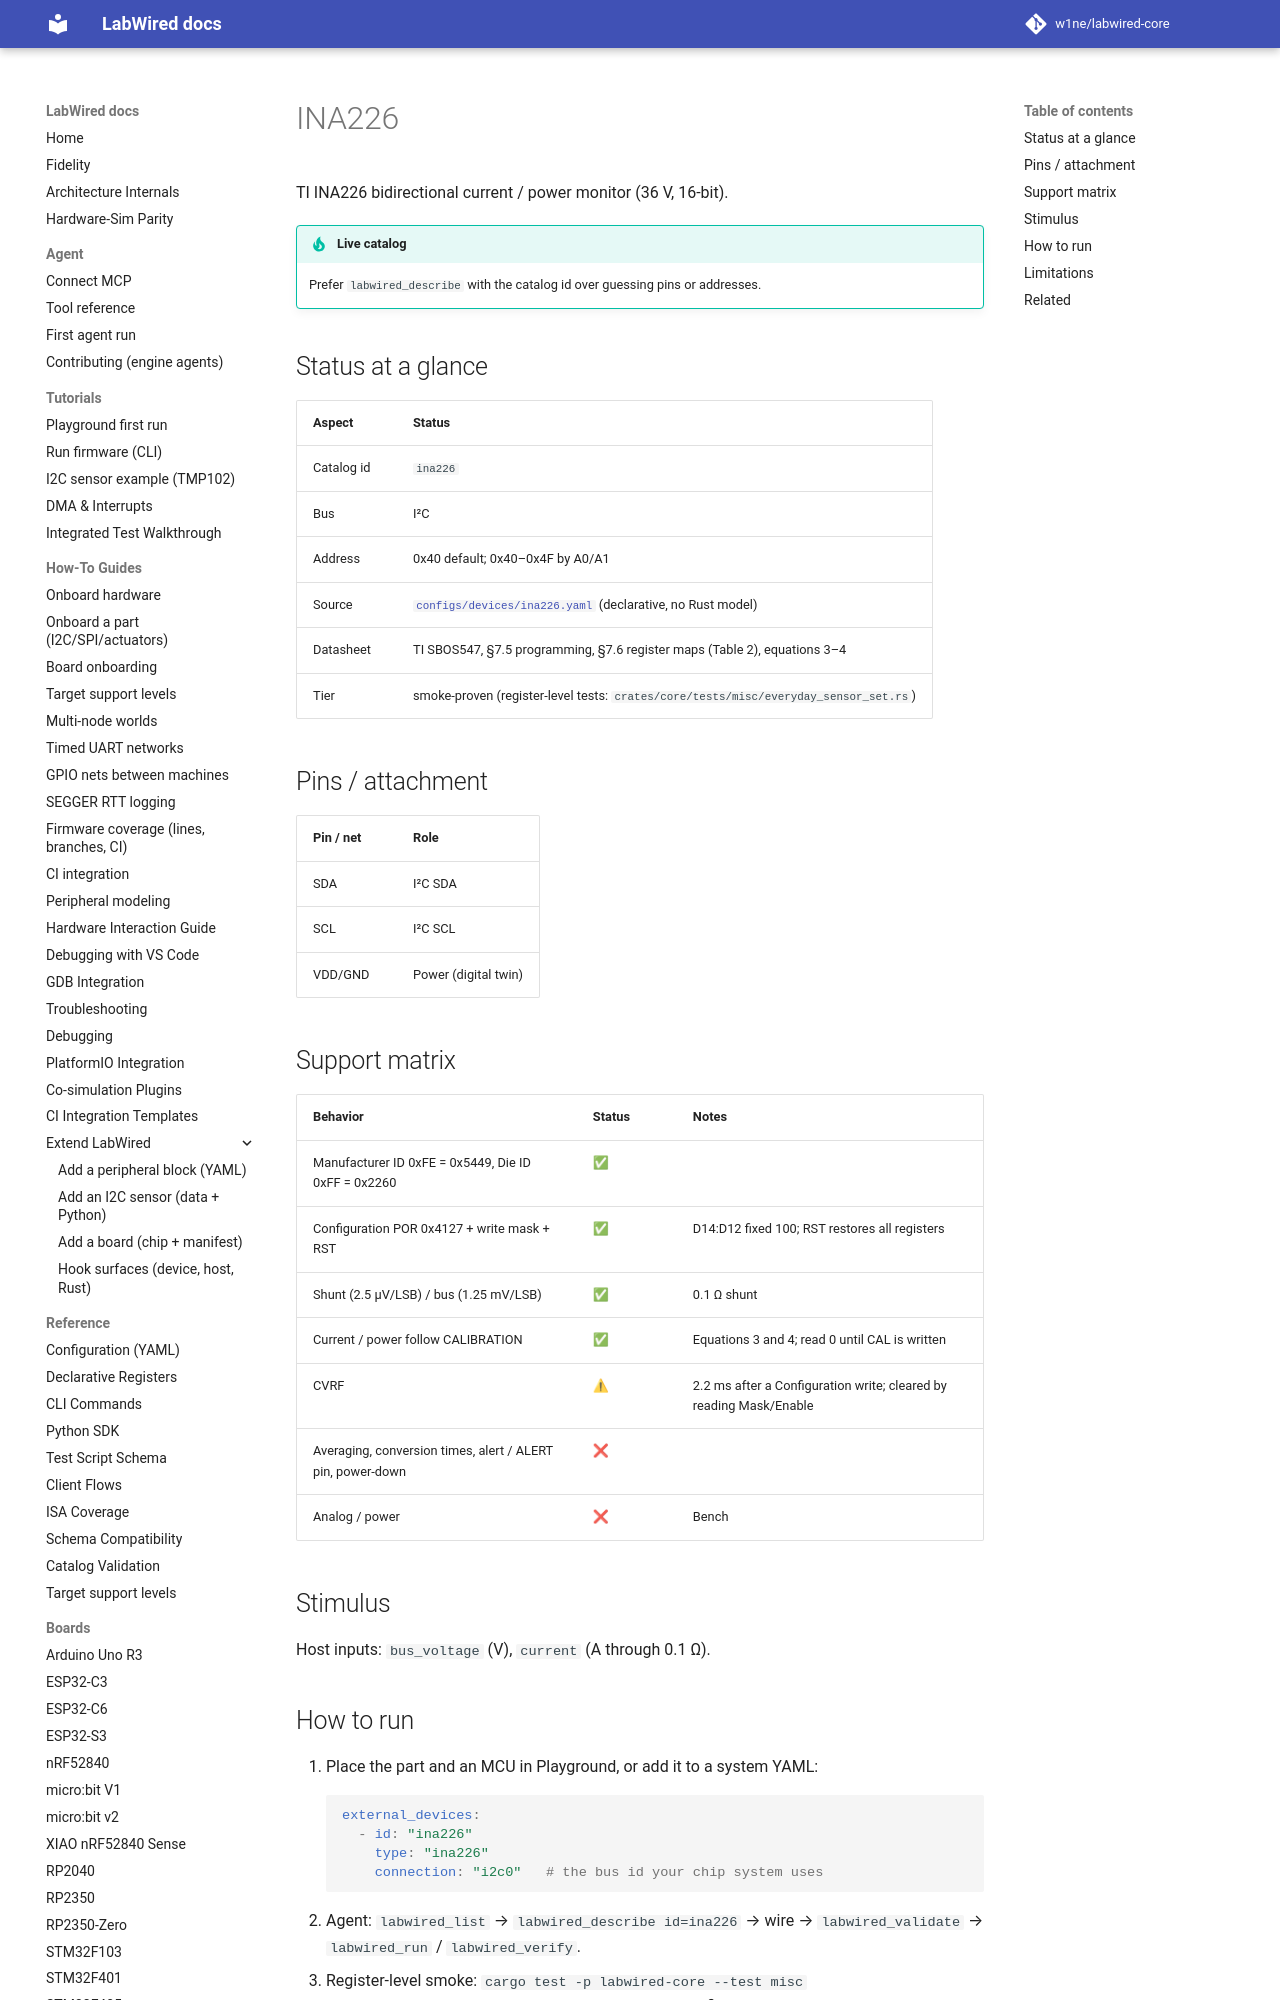

repository: CrispStrobe/labwired-core · page: parts/ina226/index.html · generator: mkdocs

# INA226

TI INA226 bidirectional current / power monitor (36 V, 16-bit).

!!! tip "Live catalog"
    Prefer `labwired_describe` with the catalog id over guessing pins or addresses.

## Status at a glance

| Aspect | Status |
|--------|--------|
| Catalog id | `ina226` |
| Bus | I²C |
| Address | 0x40 default; 0x40–0x4F by A0/A1 |
| Source | [`configs/devices/ina226.yaml`](../../configs/devices/ina226.yaml) (declarative, no Rust model) |
| Datasheet | TI SBOS547, §7.5 programming, §7.6 register maps (Table 2), equations 3–4 |
| Tier | smoke-proven (register-level tests: `crates/core/tests/misc/everyday_sensor_set.rs`) |

## Pins / attachment

| Pin / net | Role |
|-----------|------|
| SDA | I²C SDA |
| SCL | I²C SCL |
| VDD/GND | Power (digital twin) |
